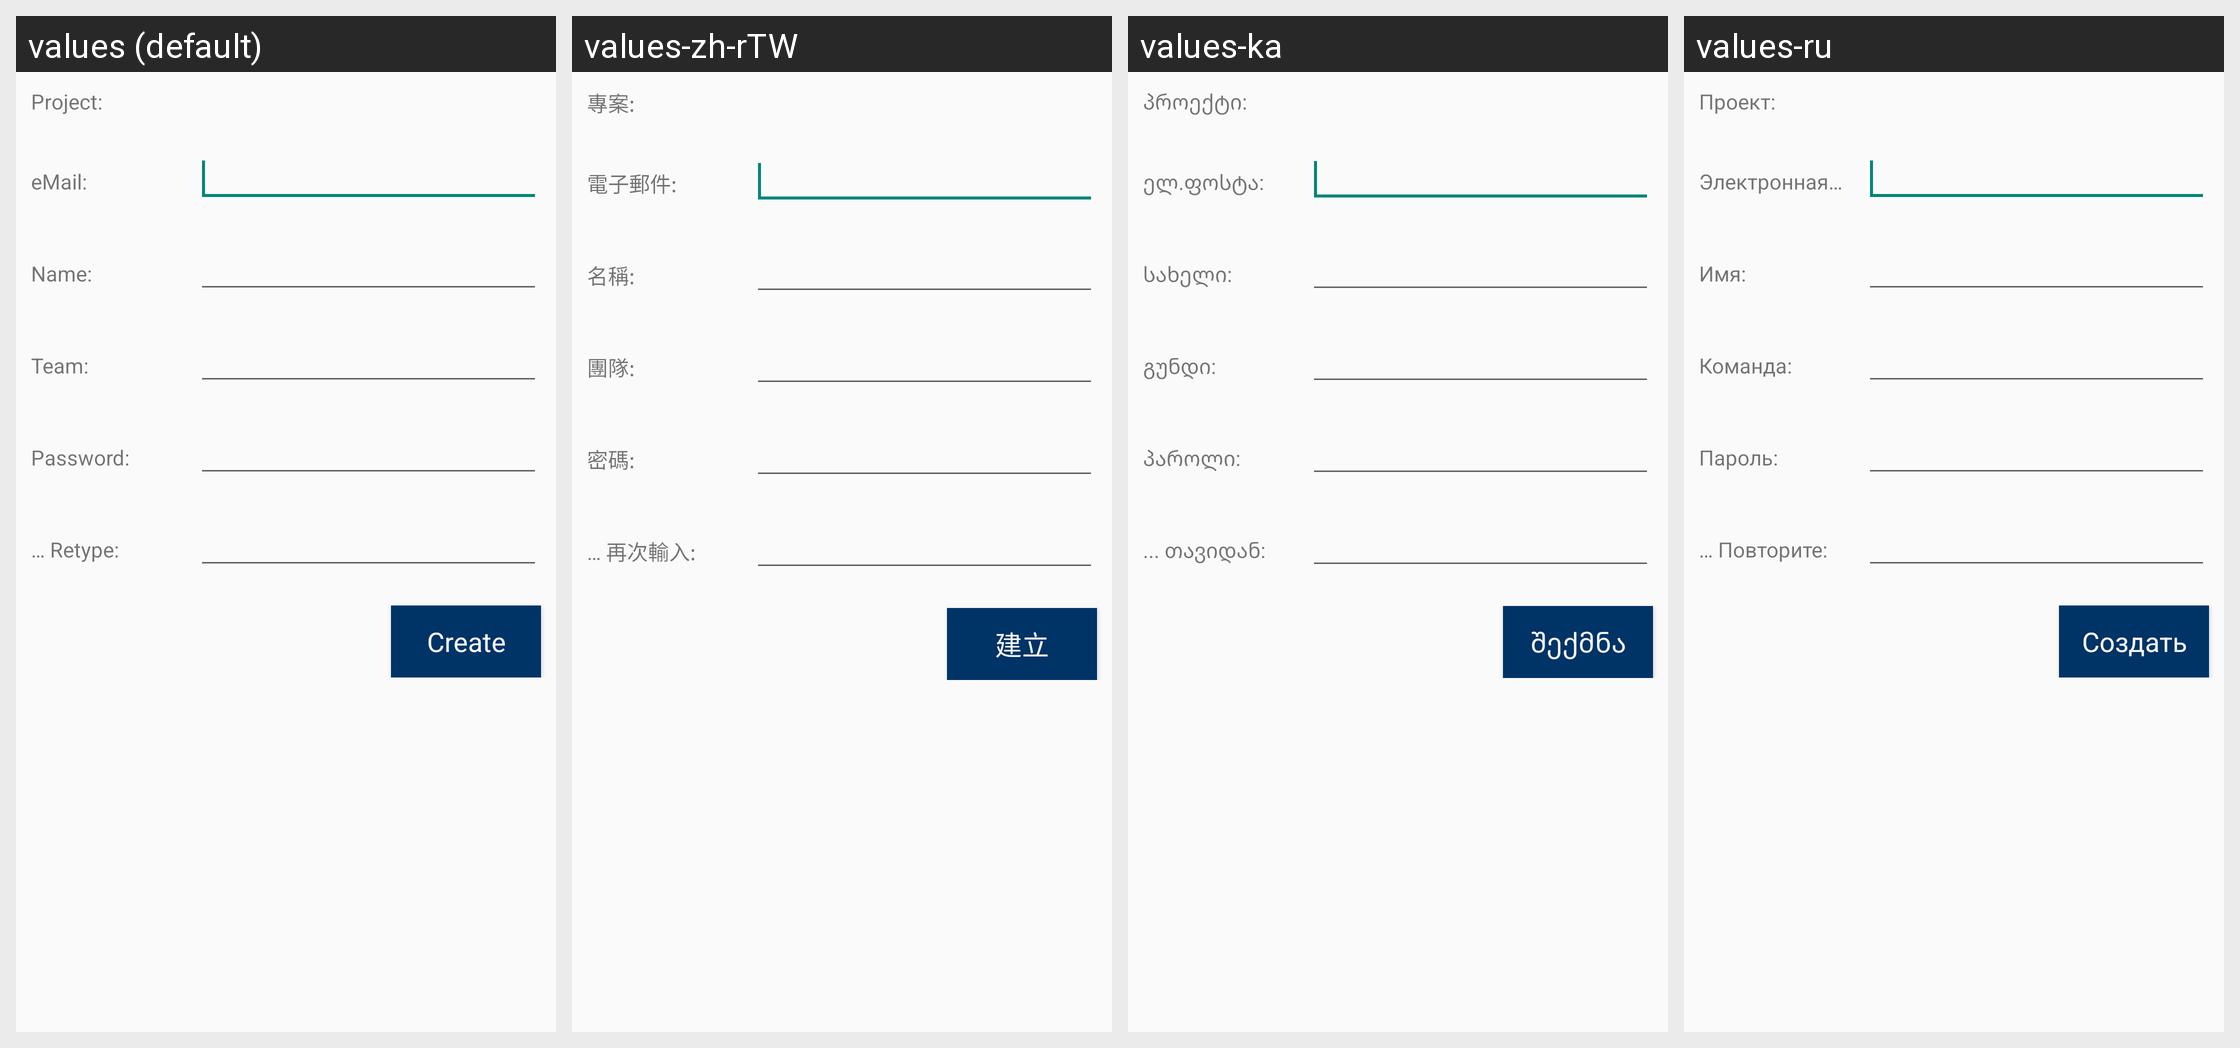

Here is an Android app screen in its default locale and in the app's own translations. Write out the translated-string differences for the strings that appear on this screen.
Android screen res/layout/attach_project_registration_layout.xml rendered under 4 locales, left to right: values (default), values-zh-rTW, values-ka, values-ru. Device: Nexus 5 (rendered at 1080×1920; each locale shown at half size, 540×960, under a caption strip naming it); theme Theme.Styled.
Other locales in the repository, not shown: values-bg, values-ca, values-cs, values-da, values-de, values-el, values-en, values-es, values-fi, values-fr, values-he, values-hr, values-hu, values-it-rIT, values-ja, values-ko, values-lt, values-nl, values-pl, values-pt-rBR, values-pt-rPT, values-ro, values-ru-rRU, values-sk, values-sl, values-sv, values-tr, values-uk, values-zh-rCN.
Strings drawn on this screen, with the default value and each locale's value (text and hints the layout hard-codes, and strings that could not be matched under every locale, appear in the picture but are not listed):

attachproject_registration_header_url
  values: Project:
  values-zh-rTW: 專案:
  values-ka: პროექტი:
  values-ru: Проект:

attachproject_registration_header_email
  values: eMail:
  values-zh-rTW: 電子郵件:
  values-ka: ელ.ფოსტა:
  values-ru: Электронная почта:

attachproject_registration_header_username
  values: Name:
  values-zh-rTW: 名稱:
  values-ka: სახელი:
  values-ru: Имя:

attachproject_registration_header_teamname
  values: Team:
  values-zh-rTW: 團隊:
  values-ka: გუნდი:
  values-ru: Команда:

attachproject_registration_header_pwd
  values: Password:
  values-zh-rTW: 密碼:
  values-ka: პაროლი:
  values-ru: Пароль:

attachproject_registration_header_pwd_confirm
  values: … Retype:
  values-zh-rTW: … 再次輸入:
  values-ka: ... თავიდან:
  values-ru: … Повторите:

attachproject_registration_button
  values: Create
  values-zh-rTW: 建立
  values-ka: შექმნა
  values-ru: Создать
